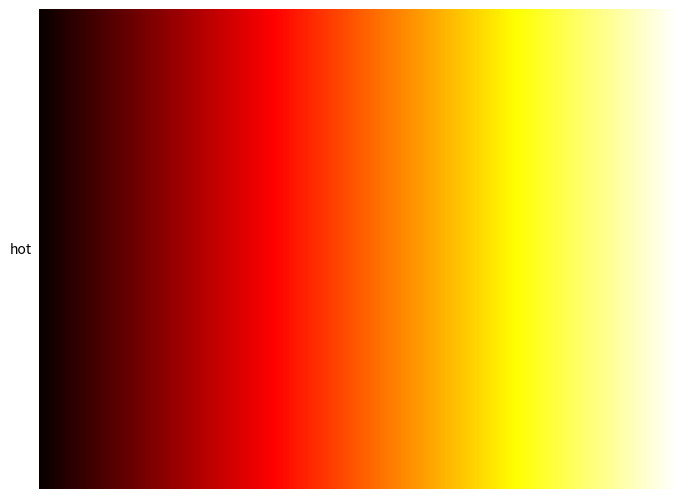

Here is the Python script that generated this plot:
"""
==================
Colormap reference
==================

Reference for colormaps included with Matplotlib.

This reference example shows all colormaps included with Matplotlib. Note that
any colormap listed here can be reversed by appending "_r" (e.g., "pink_r").
These colormaps are divided into the following categories:

Sequential:
    These colormaps are approximately monochromatic colormaps varying smoothly
    between two color tones---usually from low saturation (e.g. white) to high
    saturation (e.g. a bright blue). Sequential colormaps are ideal for
    representing most scientific data since they show a clear progression from
    low-to-high values.

Diverging:
    These colormaps have a median value (usually light in color) and vary
    smoothly to two different color tones at high and low values. Diverging
    colormaps are ideal when your data has a median value that is significant
    (e.g.  0, such that positive and negative values are represented by
    different colors of the colormap).

Qualitative:
    These colormaps vary rapidly in color. Qualitative colormaps are useful for
    choosing a set of discrete colors. For example::

        color_list = plt.cm.Set3(np.linspace(0, 1, 12))

    gives a list of RGB colors that are good for plotting a series of lines on
    a dark background.

Miscellaneous:
    Colormaps that don't fit into the categories above.

"""
import numpy as np
import matplotlib.pyplot as plt


# Have colormaps separated into categories:
# http://matplotlib.org/examples/color/colormaps_reference.html
cmaps = [('Perceptually Uniform Sequential', [
            'viridis', 'plasma', 'inferno', 'magma']),
         ('Sequential', [
            'Greys', 'Purples', 'Blues', 'Greens', 'Oranges', 'Reds',
            'YlOrBr', 'YlOrRd', 'OrRd', 'PuRd', 'RdPu', 'BuPu',
            'GnBu', 'PuBu', 'YlGnBu', 'PuBuGn', 'BuGn', 'YlGn']),
         ('Sequential (2)', [
            'binary', 'gist_yarg', 'gist_gray', 'gray', 'bone', 'pink',
            'spring', 'summer', 'autumn', 'winter', 'cool', 'Wistia',
            'hot', 'afmhot', 'gist_heat', 'copper']),
         ('Diverging', [
            'PiYG', 'PRGn', 'BrBG', 'PuOr', 'RdGy', 'RdBu',
            'RdYlBu', 'RdYlGn', 'Spectral', 'coolwarm', 'bwr', 'seismic']),
         ('Qualitative', [
            'Pastel1', 'Pastel2', 'Paired', 'Accent',
            'Dark2', 'Set1', 'Set2', 'Set3',
            'tab10', 'tab20', 'tab20b', 'tab20c']),
         ('Miscellaneous', [
            'flag', 'prism', 'ocean', 'gist_earth', 'terrain', 'gist_stern',
            'gnuplot', 'gnuplot2', 'CMRmap', 'cubehelix', 'brg', 'hsv',
            'gist_rainbow', 'rainbow', 'jet', 'nipy_spectral', 'gist_ncar'])]


nrows = max(len(cmap_list) for cmap_category, cmap_list in cmaps)
print("nrows")
print(nrows)
gradient = np.linspace(0, 1, 256)
gradient = np.vstack((gradient, gradient))
print("gradient")
print(gradient)


def plot_color_gradients():
    # fig, axes = plt.subplots(nrows=nrows)
    fig = plt.figure()
    fig.subplots_adjust(top=1, bottom=0, left=0, right=1)
    # axes[0].set_title(cmap_category + ' colormaps', fontsize=14)
    axes = fig.add_subplot(111)
    axes.imshow(gradient, aspect='auto', cmap=plt.get_cmap("hot"))
    pos = list(axes.get_position().bounds)
    x_text = pos[0] - 0.01
    y_text = pos[1] + pos[3] / 2.
    fig.text(x_text, y_text, "hot", va='center', ha='right', fontsize=10)
    axes.set_axis_off()

plot_color_gradients()
plt.show()